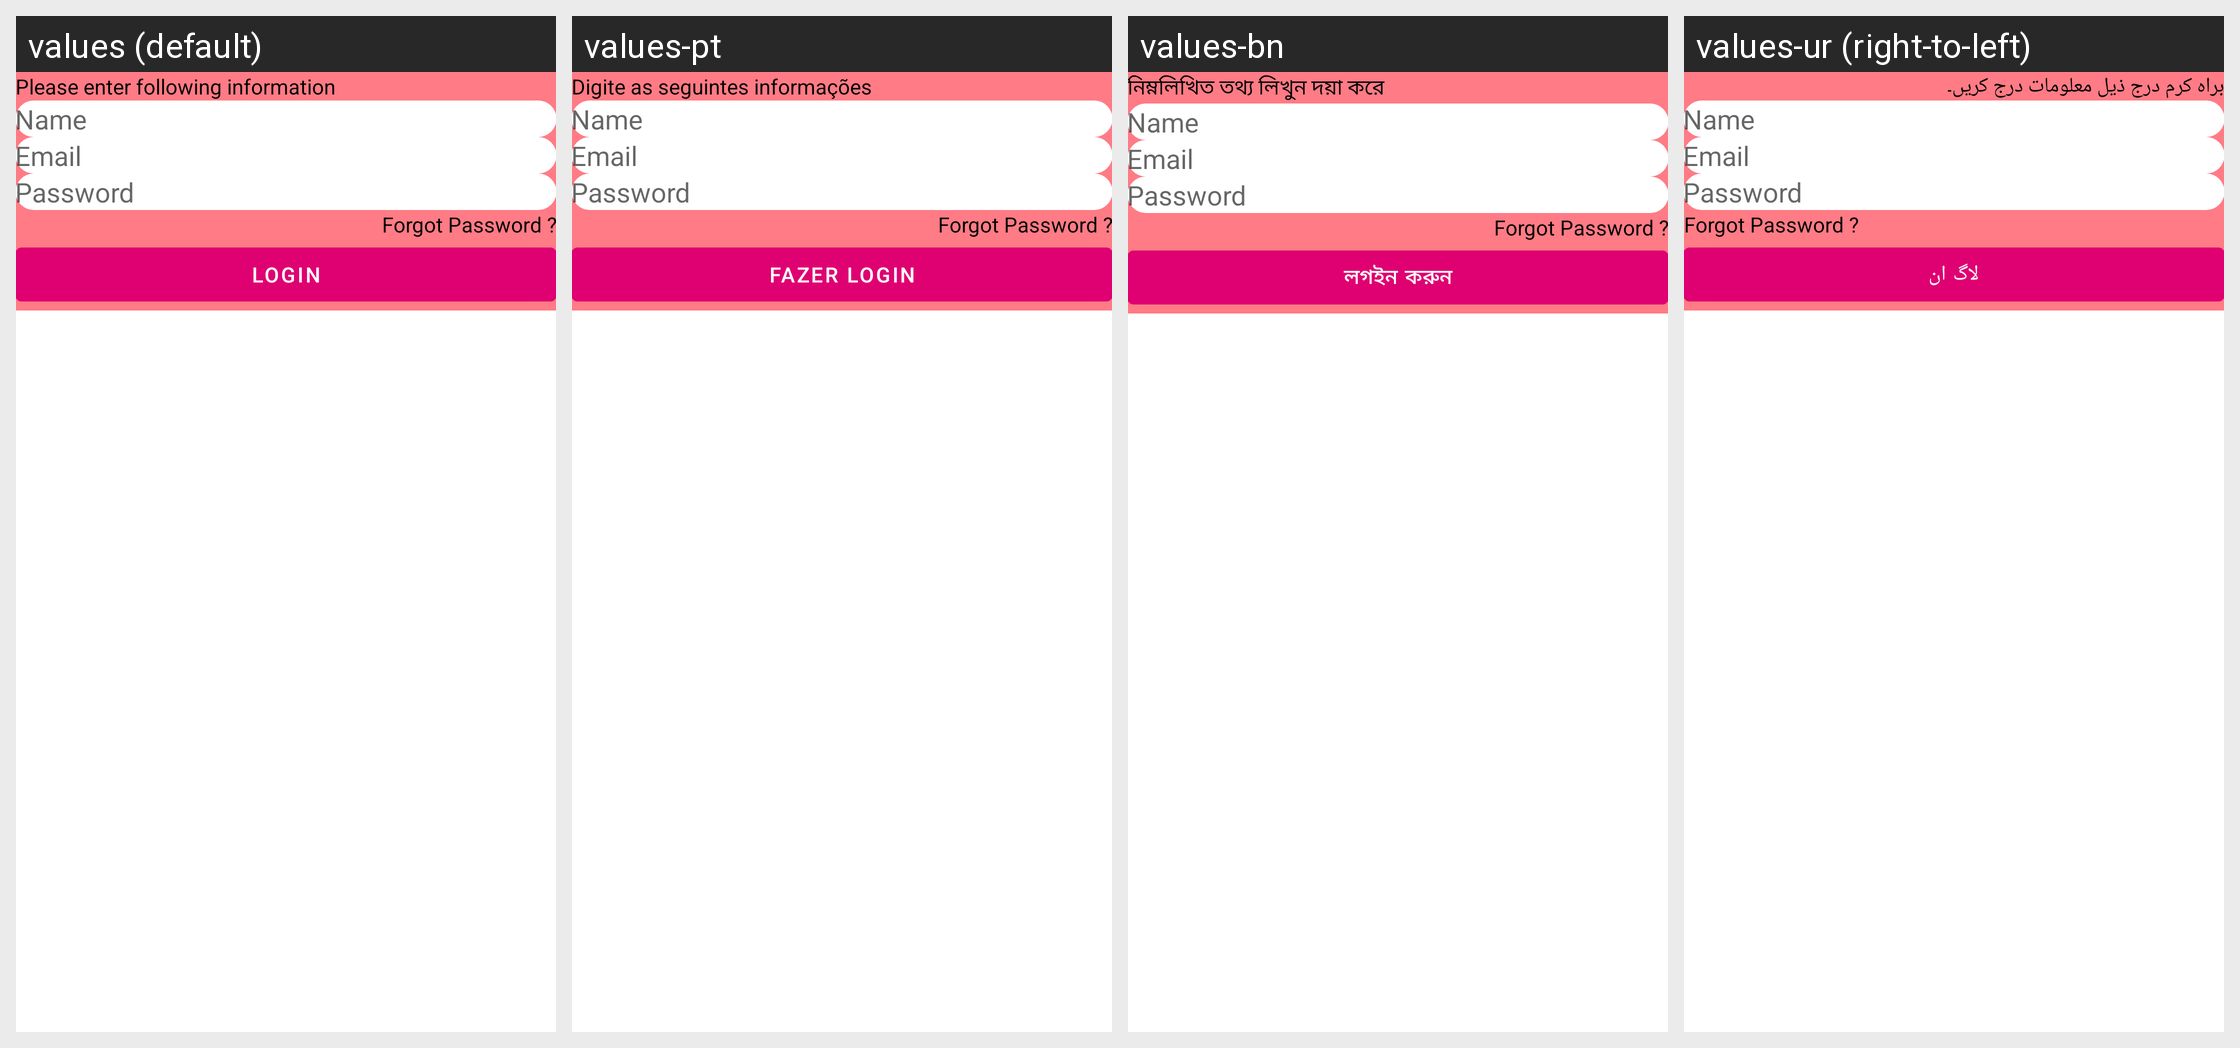

Here is an Android app screen in its default locale and in the app's own translations. Write out the translated-string differences for the strings that appear on this screen.
Android screen res/layout/bottomsheet_paint_logy_login.xml rendered under 4 locales, left to right: values (default), values-pt, values-bn, values-ur (right-to-left). Device: Nexus 5 (rendered at 1080×1920; each locale shown at half size, 540×960, under a caption strip naming it); theme Theme.MaterialComponents.DayNight.NoActionBar.
Other locales in the repository, not shown: values-ar, values-es, values-fr, values-hi, values-tl, values-zh.
Strings drawn on this screen, with the default value and each locale's value (text and hints the layout hard-codes, and strings that could not be matched under every locale, appear in the picture but are not listed):

please_enter_following_information
  values: Please enter following information
  values-pt: Digite as seguintes informações
  values-bn: নিম্নলিখিত তথ্য লিখুন দয়া করে
  values-ur: براہ کرم درج ذیل معلومات درج کریں۔

login
  values: Login
  values-pt: Fazer login
  values-bn: লগইন করুন
  values-ur: لاگ ان
